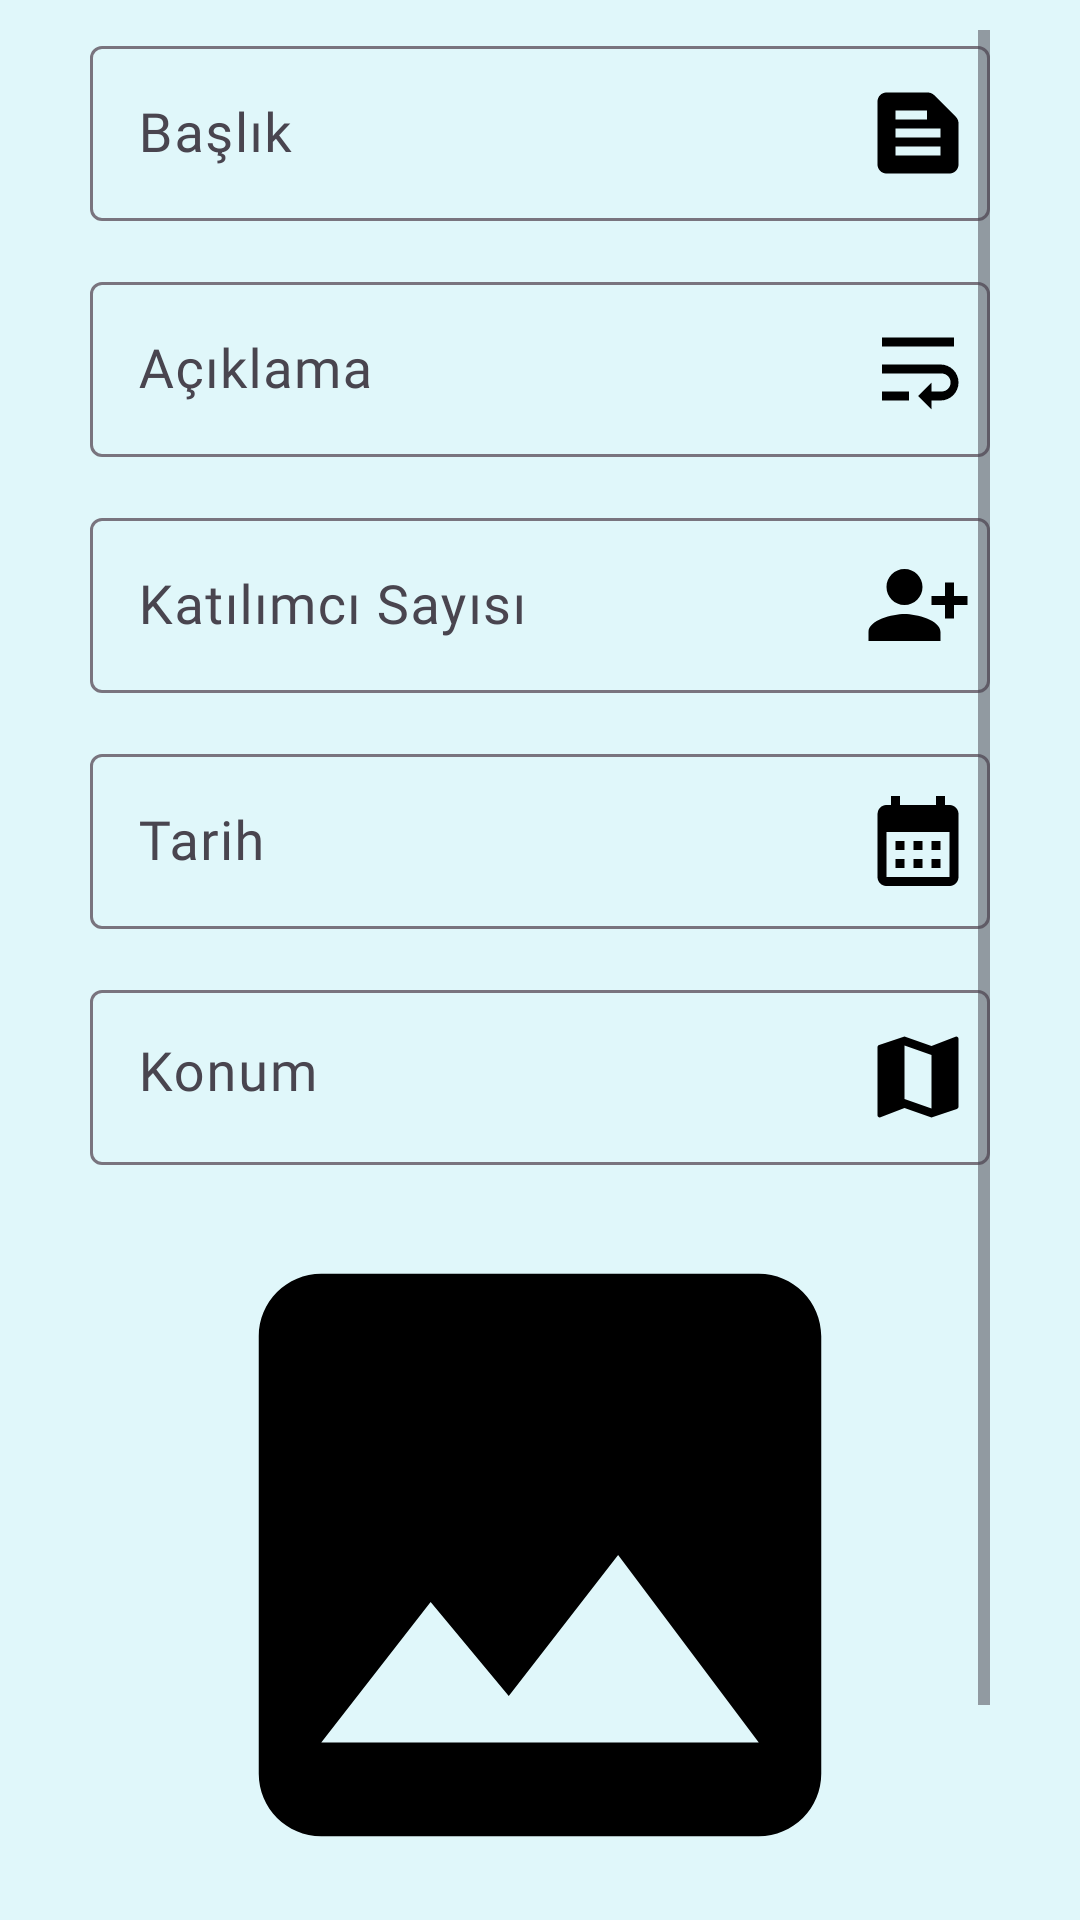

Write the Android layout XML for this screen, with the resource values it uses.
<!-- AndroidManifest.xml: application theme Theme.SofranıPaylaş -->
<!-- res/layout/fragment_share.xml -->
<?xml version="1.0" encoding="utf-8"?>
<ScrollView xmlns:android="http://schemas.android.com/apk/res/android"
    xmlns:app="http://schemas.android.com/apk/res-auto"
    android:layout_width="match_parent"
    android:layout_height="match_parent"
    android:background="#E0F7FA"
    android:paddingLeft="30dp"
    android:paddingTop="10dp"
    android:paddingRight="30dp"
    android:paddingBottom="10dp">

    <LinearLayout
        android:layout_width="match_parent"
        android:layout_height="wrap_content"
        android:orientation="vertical">

        <com.google.android.material.textfield.TextInputLayout
            android:layout_width="match_parent"
            android:layout_height="wrap_content"
            android:layout_marginBottom="15dp"
            android:hint="@string/title"
            app:endIconDrawable="@drawable/title_icon"
            app:endIconMode="custom"
            app:endIconTint="@color/black">

            <com.google.android.material.textfield.TextInputEditText
                android:id="@+id/titleEditText"
                android:layout_width="match_parent"
                android:layout_height="wrap_content"
                android:fontFamily="@font/lato"
                android:textSize="18sp" />
        </com.google.android.material.textfield.TextInputLayout>

        <com.google.android.material.textfield.TextInputLayout
            android:layout_width="match_parent"
            android:layout_height="wrap_content"
            android:layout_marginBottom="15dp"
            android:hint="@string/description"
            app:endIconDrawable="@drawable/description_icon"
            app:endIconMode="custom"
            app:endIconTint="@color/black">

            <com.google.android.material.textfield.TextInputEditText
                android:id="@+id/descriptionEditText"
                android:layout_width="match_parent"
                android:layout_height="wrap_content"
                android:fontFamily="@font/lato"
                android:textSize="18sp" />
        </com.google.android.material.textfield.TextInputLayout>

        <com.google.android.material.textfield.TextInputLayout
            android:layout_width="match_parent"
            android:layout_height="wrap_content"
            android:layout_marginBottom="15dp"
            android:hint="@string/participants"
            app:endIconDrawable="@drawable/partipicants_icon"
            app:endIconMode="custom"
            app:endIconTint="@color/black">

            <com.google.android.material.textfield.TextInputEditText
                android:id="@+id/participantsEditText"
                android:layout_width="match_parent"
                android:layout_height="wrap_content"
                android:fontFamily="@font/lato"
                android:inputType="number"
                android:textSize="18sp" />
        </com.google.android.material.textfield.TextInputLayout>

        <com.google.android.material.textfield.TextInputLayout
            android:layout_width="match_parent"
            android:layout_height="wrap_content"
            android:layout_marginBottom="15dp"
            app:endIconDrawable="@drawable/calendar_icon"
            app:endIconMode="custom"
            app:endIconTint="@color/black">

            <com.google.android.material.textfield.TextInputEditText
                android:id="@+id/dateText"
                android:layout_width="match_parent"
                android:layout_height="wrap_content"
                android:ems="10"
                android:focusable="false"
                android:fontFamily="@font/lato"
                android:hint="@string/tarih"
                android:inputType="date"
                android:textSize="18sp" />
        </com.google.android.material.textfield.TextInputLayout>

        <com.google.android.material.textfield.TextInputLayout
            android:layout_width="match_parent"
            android:layout_height="wrap_content"
            android:layout_marginBottom="5dp"
            app:endIconDrawable="@drawable/map_icon"
            app:endIconMode="custom"
            app:endIconTint="@color/black">

            <com.google.android.material.textfield.TextInputEditText
                android:id="@+id/locationTextView"
                android:layout_width="match_parent"
                android:layout_height="wrap_content"
                android:ellipsize="none"
                android:ems="10"
                android:focusable="false"
                android:fontFamily="@font/lato"
                android:gravity="start|top"
                android:hint="@string/konum_yok"
                android:inputType="textMultiLine"
                android:maxLines="4"
                android:minLines="1"
                android:scrollHorizontally="false"
                android:textSize="18sp" />
        </com.google.android.material.textfield.TextInputLayout>


        <ImageView
            android:id="@+id/shareImage"
            android:layout_width="match_parent"
            android:layout_height="250dp"
            android:layout_gravity="center"
            android:layout_marginBottom="5dp"
            android:contentDescription="@string/etkinlik_resmi"
            android:src="@drawable/photo_icon" />

        <Button
            android:id="@+id/submitButton"
            android:layout_width="match_parent"
            android:layout_height="wrap_content"
            android:layout_marginBottom="10dp"
            android:fontFamily="@font/lato_bold"
            android:text="@string/submit"
            android:textSize="24sp" />

    </LinearLayout>

</ScrollView>
<!-- resources referenced by this layout -->
<resources>
  <!-- drawable calendar_icon (drawable) -->
  <vector xmlns:android="http://schemas.android.com/apk/res/android" android:height="36dp" android:tint="#000000" android:viewportHeight="24" android:viewportWidth="24" android:width="36dp">
        
      <path android:fillColor="@android:color/white" android:pathData="M19,4h-1V2h-2v2H8V2H6v2H5C3.89,4 3.01,4.9 3.01,6L3,20c0,1.1 0.89,2 2,2h14c1.1,0 2,-0.9 2,-2V6C21,4.9 20.1,4 19,4zM19,20H5V10h14V20zM9,14H7v-2h2V14zM13,14h-2v-2h2V14zM17,14h-2v-2h2V14zM9,18H7v-2h2V18zM13,18h-2v-2h2V18zM17,18h-2v-2h2V18z"/>
      
  </vector>
  <!-- drawable description_icon (drawable) -->
  <vector xmlns:android="http://schemas.android.com/apk/res/android" android:autoMirrored="true" android:height="36dp" android:tint="#000000" android:viewportHeight="24" android:viewportWidth="24" android:width="36dp">
        
      <path android:fillColor="@android:color/white" android:pathData="M4,19h6v-2L4,17v2zM20,5L4,5v2h16L20,5zM17,11L4,11v2h13.25c1.1,0 2,0.9 2,2s-0.9,2 -2,2L15,17v-2l-3,3 3,3v-2h2c2.21,0 4,-1.79 4,-4s-1.79,-4 -4,-4z"/>
      
  </vector>
  <!-- drawable map_icon (drawable) -->
  <vector xmlns:android="http://schemas.android.com/apk/res/android" android:height="36dp" android:tint="#000000" android:viewportHeight="24" android:viewportWidth="24" android:width="36dp">
        
      <path android:fillColor="@android:color/white" android:pathData="M20.5,3l-0.16,0.03L15,5.1 9,3 3.36,4.9c-0.21,0.07 -0.36,0.25 -0.36,0.48V20.5c0,0.28 0.22,0.5 0.5,0.5l0.16,-0.03L9,18.9l6,2.1 5.64,-1.9c0.21,-0.07 0.36,-0.25 0.36,-0.48V3.5c0,-0.28 -0.22,-0.5 -0.5,-0.5zM15,19l-6,-2.11V5l6,2.11V19z"/>
      
  </vector>
  <!-- drawable partipicants_icon (drawable) -->
  <vector xmlns:android="http://schemas.android.com/apk/res/android" android:height="36dp" android:tint="#000000" android:viewportHeight="24" android:viewportWidth="24" android:width="36dp">
        
      <path android:fillColor="@android:color/white" android:pathData="M13,8c0,-2.21 -1.79,-4 -4,-4S5,5.79 5,8s1.79,4 4,4S13,10.21 13,8zM15,10v2h3v3h2v-3h3v-2h-3V7h-2v3H15zM1,18v2h16v-2c0,-2.66 -5.33,-4 -8,-4S1,15.34 1,18z"/>
      
  </vector>
  <!-- drawable photo_icon (drawable) -->
  <vector xmlns:android="http://schemas.android.com/apk/res/android" android:height="128dp" android:tint="#000000" android:viewportHeight="24" android:viewportWidth="24" android:width="128dp">
        
      <path android:fillColor="@android:color/white" android:pathData="M21,19V5c0,-1.1 -0.9,-2 -2,-2H5c-1.1,0 -2,0.9 -2,2v14c0,1.1 0.9,2 2,2h14c1.1,0 2,-0.9 2,-2zM8.5,13.5l2.5,3.01L14.5,12l4.5,6H5l3.5,-4.5z"/>
      
  </vector>
  <!-- drawable title_icon (drawable) -->
  <vector xmlns:android="http://schemas.android.com/apk/res/android" android:autoMirrored="true" android:height="36dp" android:tint="#000000" android:viewportHeight="24" android:viewportWidth="24" android:width="36dp">
        
      <path android:fillColor="@android:color/white" android:pathData="M20.41,8.41l-4.83,-4.83C15.21,3.21 14.7,3 14.17,3H5C3.9,3 3,3.9 3,5v14c0,1.1 0.9,2 2,2h14c1.1,0 2,-0.9 2,-2V9.83C21,9.3 20.79,8.79 20.41,8.41zM7,7h7v2H7V7zM17,17H7v-2h10V17zM17,13H7v-2h10V13z"/>
      
  </vector>
  <string name="description">Açıklama</string>
  <string name="etkinlik_resmi">Etkinlik Resmi</string>
  <string name="konum_yok">Konum</string>
  <string name="participants">Katılımcı Sayısı</string>
  <string name="submit">Paylaşımı Onayla</string>
  <string name="tarih">Tarih</string>
  <string name="title">Başlık</string>
  <style name="Theme.SofranıPaylaş" parent="Base.Theme.SofranıPaylaş" />
  <style name="Base.Theme.SofranıPaylaş" parent="Theme.Material3.Light.NoActionBar" />
  <!-- not gathered from this repository: default colours our renderer supplied (Android Studio template values) -->
  <color name="black">#FF000000</color>
</resources>
